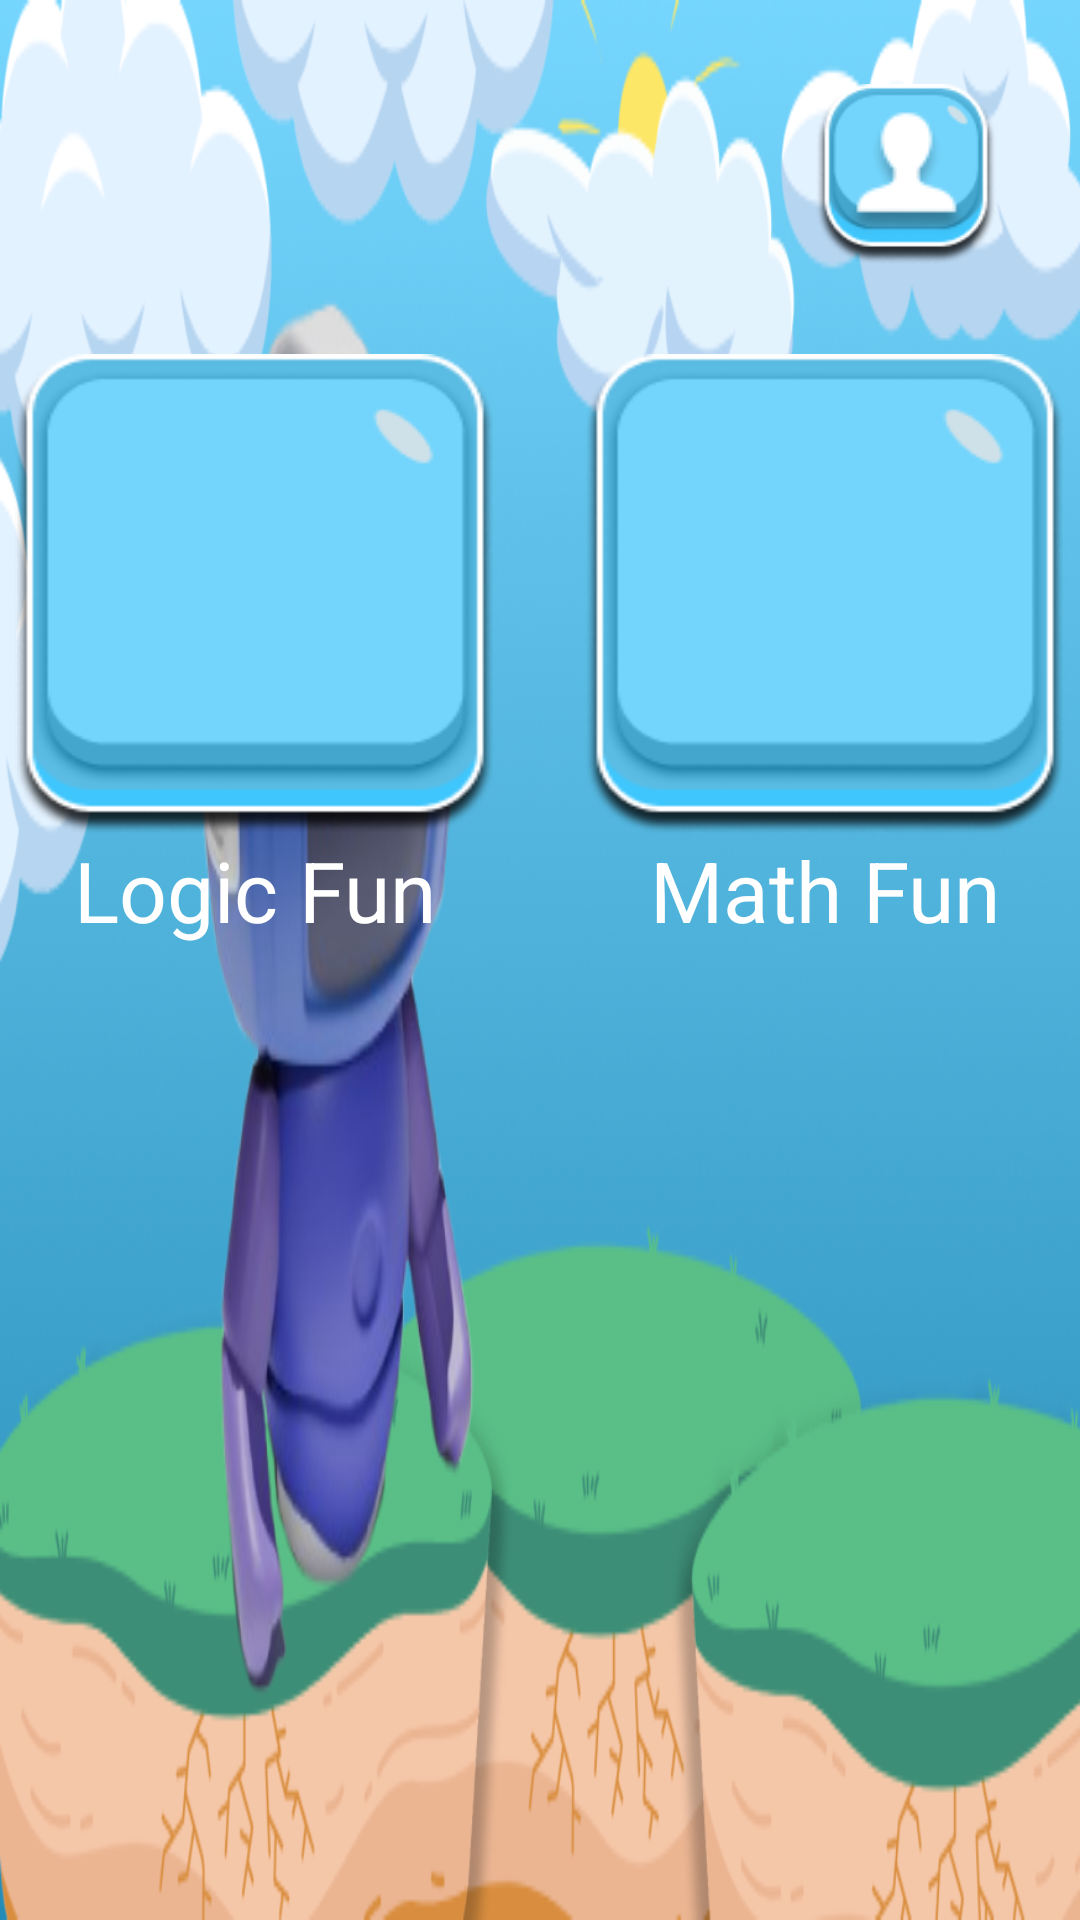

This screen was rendered from an Android layout file. Write that file and the resources it references.
<!-- AndroidManifest.xml: application theme Theme.Project25 -->
<!-- res/layout/activity_pilh_game.xml -->
<?xml version="1.0" encoding="utf-8"?>
<androidx.constraintlayout.widget.ConstraintLayout xmlns:android="http://schemas.android.com/apk/res/android"
    xmlns:app="http://schemas.android.com/apk/res-auto"
    xmlns:tools="http://schemas.android.com/tools"
    android:id="@+id/main"
    android:layout_width="match_parent"
    android:layout_height="match_parent"
    android:background="@drawable/halamanmulai"
    tools:context=".PilihGameActivity">

    <ImageButton
        android:id="@+id/profile_button"
        android:layout_width="60dp"
        android:layout_height="60dp"
        android:layout_marginTop="28dp"
        android:layout_marginRight="28dp"
        android:src="@drawable/person"
        android:background="@drawable/button_enable"
        app:layout_constraintRight_toRightOf="parent"
        app:layout_constraintTop_toTopOf="parent"
        tools:ignore="SpeakableTextPresentCheck" />

    <androidx.constraintlayout.widget.ConstraintLayout
        android:layout_width="wrap_content"
        android:layout_height="wrap_content"
        android:layout_marginTop="30dp"
        app:layout_constraintTop_toBottomOf="@id/profile_button"
        app:layout_constraintLeft_toLeftOf="parent"
        app:layout_constraintRight_toRightOf="parent"
        >

        <ImageButton
            android:id="@+id/button_logic_fun"
            android:layout_width="160dp"
            android:layout_height="160dp"
            android:background="@drawable/button_choose_game"
            app:layout_constraintLeft_toLeftOf="parent"
            app:layout_constraintRight_toLeftOf="@id/button_math_fun"
            tools:ignore="MissingConstraints,SpeakableTextPresentCheck" />

        <TextView
            android:layout_width="wrap_content"
            android:layout_height="wrap_content"
            android:text="Logic Fun"
            android:textSize="28dp"
            android:textColor="@color/white"
            app:layout_constraintTop_toBottomOf="@id/button_logic_fun"
            app:layout_constraintLeft_toLeftOf="@id/button_logic_fun"
            app:layout_constraintRight_toRightOf="@id/button_logic_fun"
            />

        <ImageButton
            android:id="@+id/button_math_fun"
            android:layout_width="160dp"
            android:layout_height="160dp"
            android:layout_marginLeft="30dp"
            android:background="@drawable/button_choose_game"
            app:layout_constraintLeft_toRightOf="@id/button_logic_fun"
            tools:ignore="MissingConstraints,SpeakableTextPresentCheck" />


        <TextView
            android:layout_width="wrap_content"
            android:layout_height="wrap_content"
            android:text="Math Fun"
            android:textSize="28dp"
            android:textColor="@color/white"
            app:layout_constraintTop_toBottomOf="@id/button_math_fun"
            app:layout_constraintLeft_toLeftOf="@id/button_math_fun"
            app:layout_constraintRight_toRightOf="@id/button_math_fun"
            />

    </androidx.constraintlayout.widget.ConstraintLayout>

</androidx.constraintlayout.widget.ConstraintLayout>
<!-- resources referenced by this layout -->
<resources>
  <color name="white">#FFFFFFFF</color>
  <!-- drawable button_choose_game: png bitmap (drawable, 9704 bytes) -->
  <!-- drawable button_enable: png bitmap (drawable, 5438 bytes) -->
  <!-- drawable halamanmulai: png bitmap (drawable, 193243 bytes) -->
  <!-- drawable person: png bitmap (drawable, 1582 bytes) -->
  <style name="Theme.Project25" parent="Base.Theme.Project25" />
  <style name="Base.Theme.Project25" parent="Theme.Material3.DayNight.NoActionBar">
          
          
      </style>
</resources>
